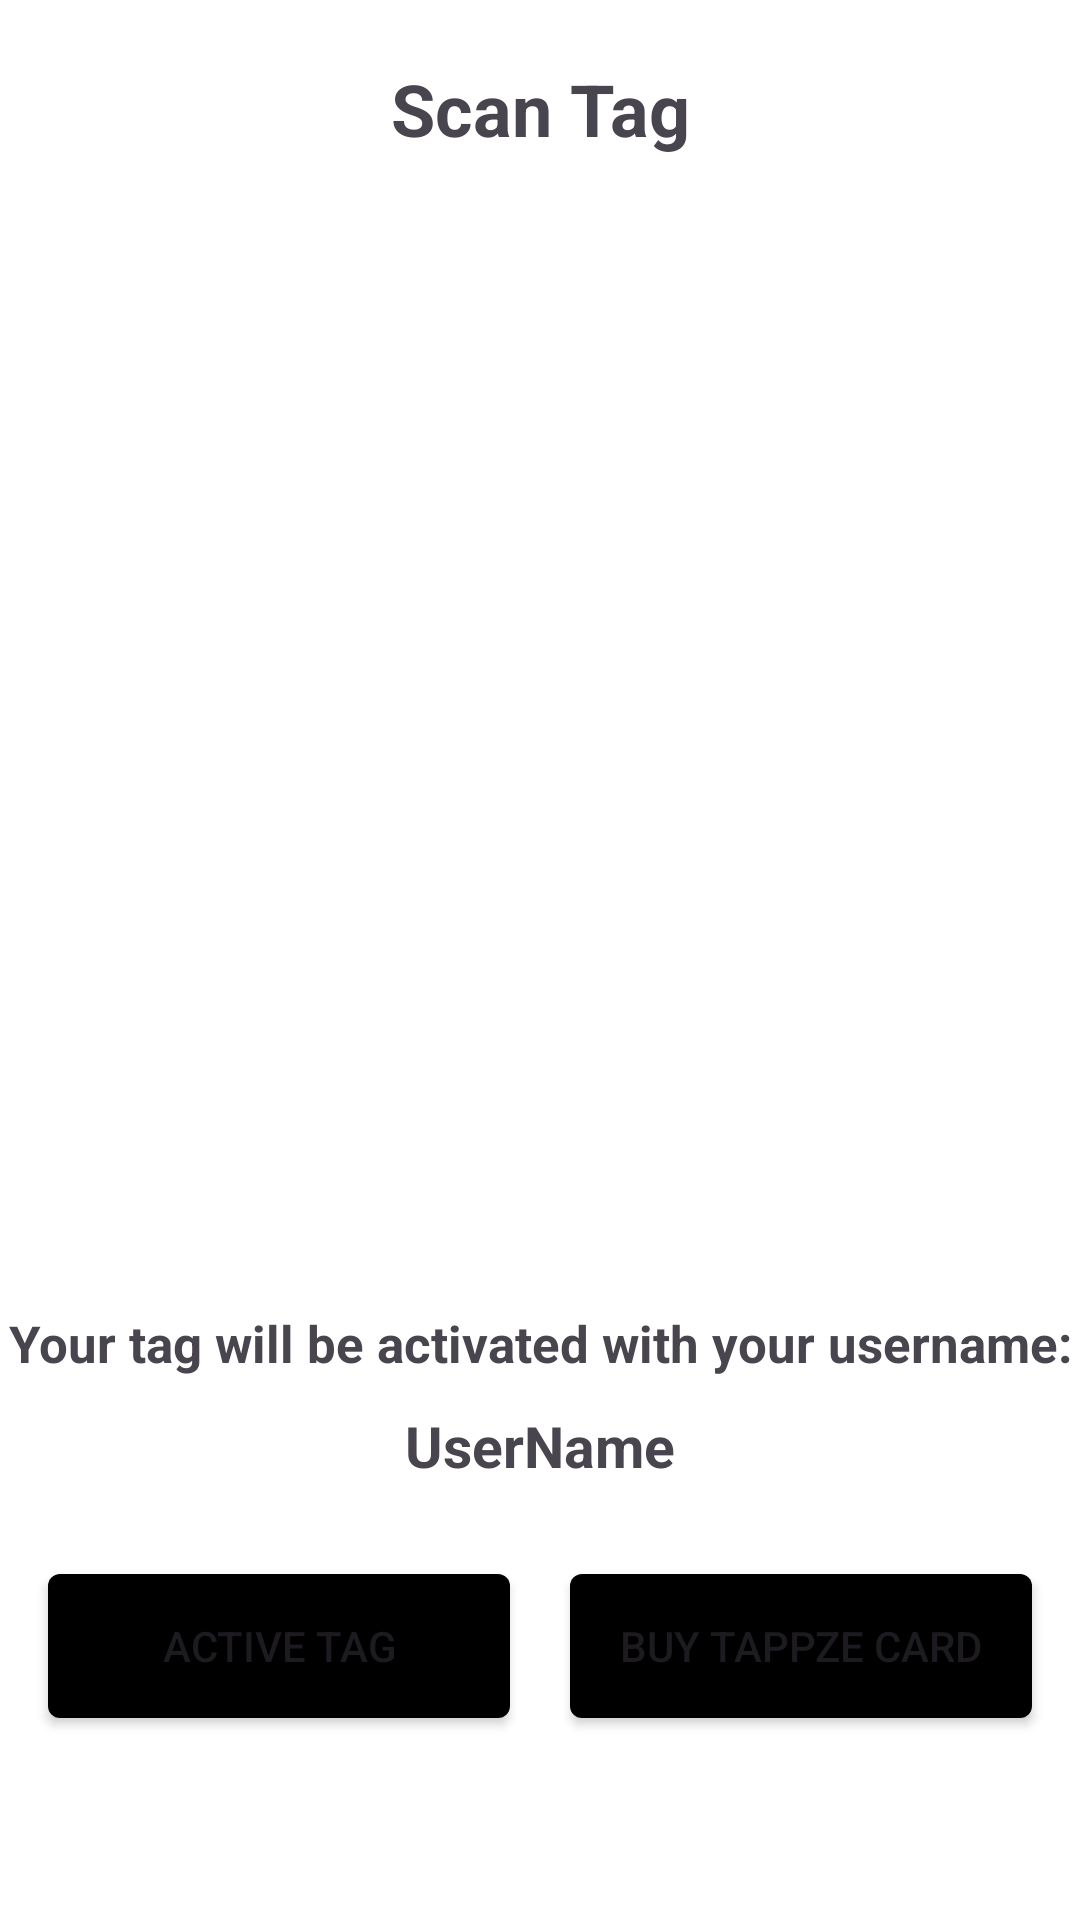

Reconstruct the res/layout file that produces this screen, plus the resources it refers to.
<!-- AndroidManifest.xml: application theme Theme.Tappze_Clone -->
<!-- res/layout/fragment_n_f_c.xml -->
<?xml version="1.0" encoding="utf-8"?>
<androidx.constraintlayout.widget.ConstraintLayout xmlns:android="http://schemas.android.com/apk/res/android"
    xmlns:app="http://schemas.android.com/apk/res-auto"
    xmlns:tools="http://schemas.android.com/tools"
    android:id="@+id/frameLayout4"
    android:background="@color/white"
    android:layout_width="match_parent"
    android:layout_height="match_parent"
    tools:context=".NFCFragment">

    
    <TextView
        android:id="@+id/scan_tag"
        android:layout_margin="20dp"
        android:layout_width="wrap_content"
        android:layout_height="wrap_content"
        android:text="@string/scan_tag"
        android:textSize="24sp"
         android:textStyle="bold"
        app:layout_constraintEnd_toEndOf="parent"
        app:layout_constraintStart_toStartOf="parent"
        app:layout_constraintTop_toTopOf="parent" />

    <ImageView
        android:id="@+id/tag_image"
        android:layout_width="wrap_content"
        android:layout_height="0dp"
        android:src="@drawable/nfc_tag"
        app:layout_constraintEnd_toEndOf="parent"
        app:layout_constraintHeight_percent="0.6"
        app:layout_constraintStart_toStartOf="parent"
        app:layout_constraintTop_toBottomOf="@+id/scan_tag" />

    <TextView
        android:id="@+id/active_text"
        android:layout_width="wrap_content"
        android:layout_height="wrap_content"
        android:gravity="center"
        android:textStyle="bold"
        android:textSize="17sp"
        android:text="@string/tag_activate"
        app:layout_constraintEnd_toEndOf="parent"
        app:layout_constraintTop_toBottomOf="@+id/tag_image"
        app:layout_constraintStart_toStartOf="parent" />
    <TextView
        android:id="@+id/username"
        android:layout_width="wrap_content"
        android:layout_height="wrap_content"
        android:text="UserName"
        android:layout_marginTop="10dp"
        app:layout_constraintStart_toStartOf="parent"
        app:layout_constraintEnd_toEndOf="parent"
        app:layout_constraintTop_toBottomOf="@+id/active_text"
        android:textSize="19sp"
        android:textStyle="bold"
      />
    <Button
        android:padding="2dp"
        android:id="@+id/active_tag_button"
        android:layout_width="0dp"
        android:layout_height="wrap_content"
        android:text="Active Tag"
        android:background="@drawable/custom_button"
        />
    <Button
        android:padding="2dp"
        android:id="@+id/buy_tappze_card"
        android:layout_width="0dp"
        android:layout_height="wrap_content"
        android:text="Buy Tappze Card"
        android:background="@drawable/custom_button"
        />
    <androidx.constraintlayout.helper.widget.Flow
        android:id="@+id/flow"
        android:layout_marginLeft="16dp"
        android:layout_marginRight="16dp"
        android:layout_marginTop="30dp"
        android:layout_width="match_parent"
        android:layout_height="wrap_content"
        app:flow_wrapMode="chain"
        app:flow_horizontalGap="20dp"
        app:constraint_referenced_ids="active_tag_button,buy_tappze_card"
        app:layout_constraintStart_toStartOf="parent"
        app:layout_constraintTop_toBottomOf="@+id/username"
        app:layout_constraintEnd_toEndOf="parent" />




</androidx.constraintlayout.widget.ConstraintLayout>
<!-- resources referenced by this layout -->
<resources>
  <!-- drawable custom_button (drawable) -->
  <?xml version="1.0" encoding="utf-8"?>
  <shape xmlns:android="http://schemas.android.com/apk/res/android"
      android:shape="rectangle">
  
      
      <solid android:color="@android:color/black" />
  
      
      <corners android:radius="4dp" /> 
  </shape>
  <string name="scan_tag">Scan Tag</string>
  <string name="tag_activate">Your tag will be activated with your username: </string>
  <style name="Theme.Tappze_Clone" parent="Base.Theme.Tappze_Clone" />
  <style name="Base.Theme.Tappze_Clone" parent="Theme.Material3.DayNight.NoActionBar">
          
          
      </style>
  <!-- not gathered from this repository: default colours our renderer supplied (Android Studio template values) -->
  <color name="white">#FFFFFFFF</color>
</resources>
